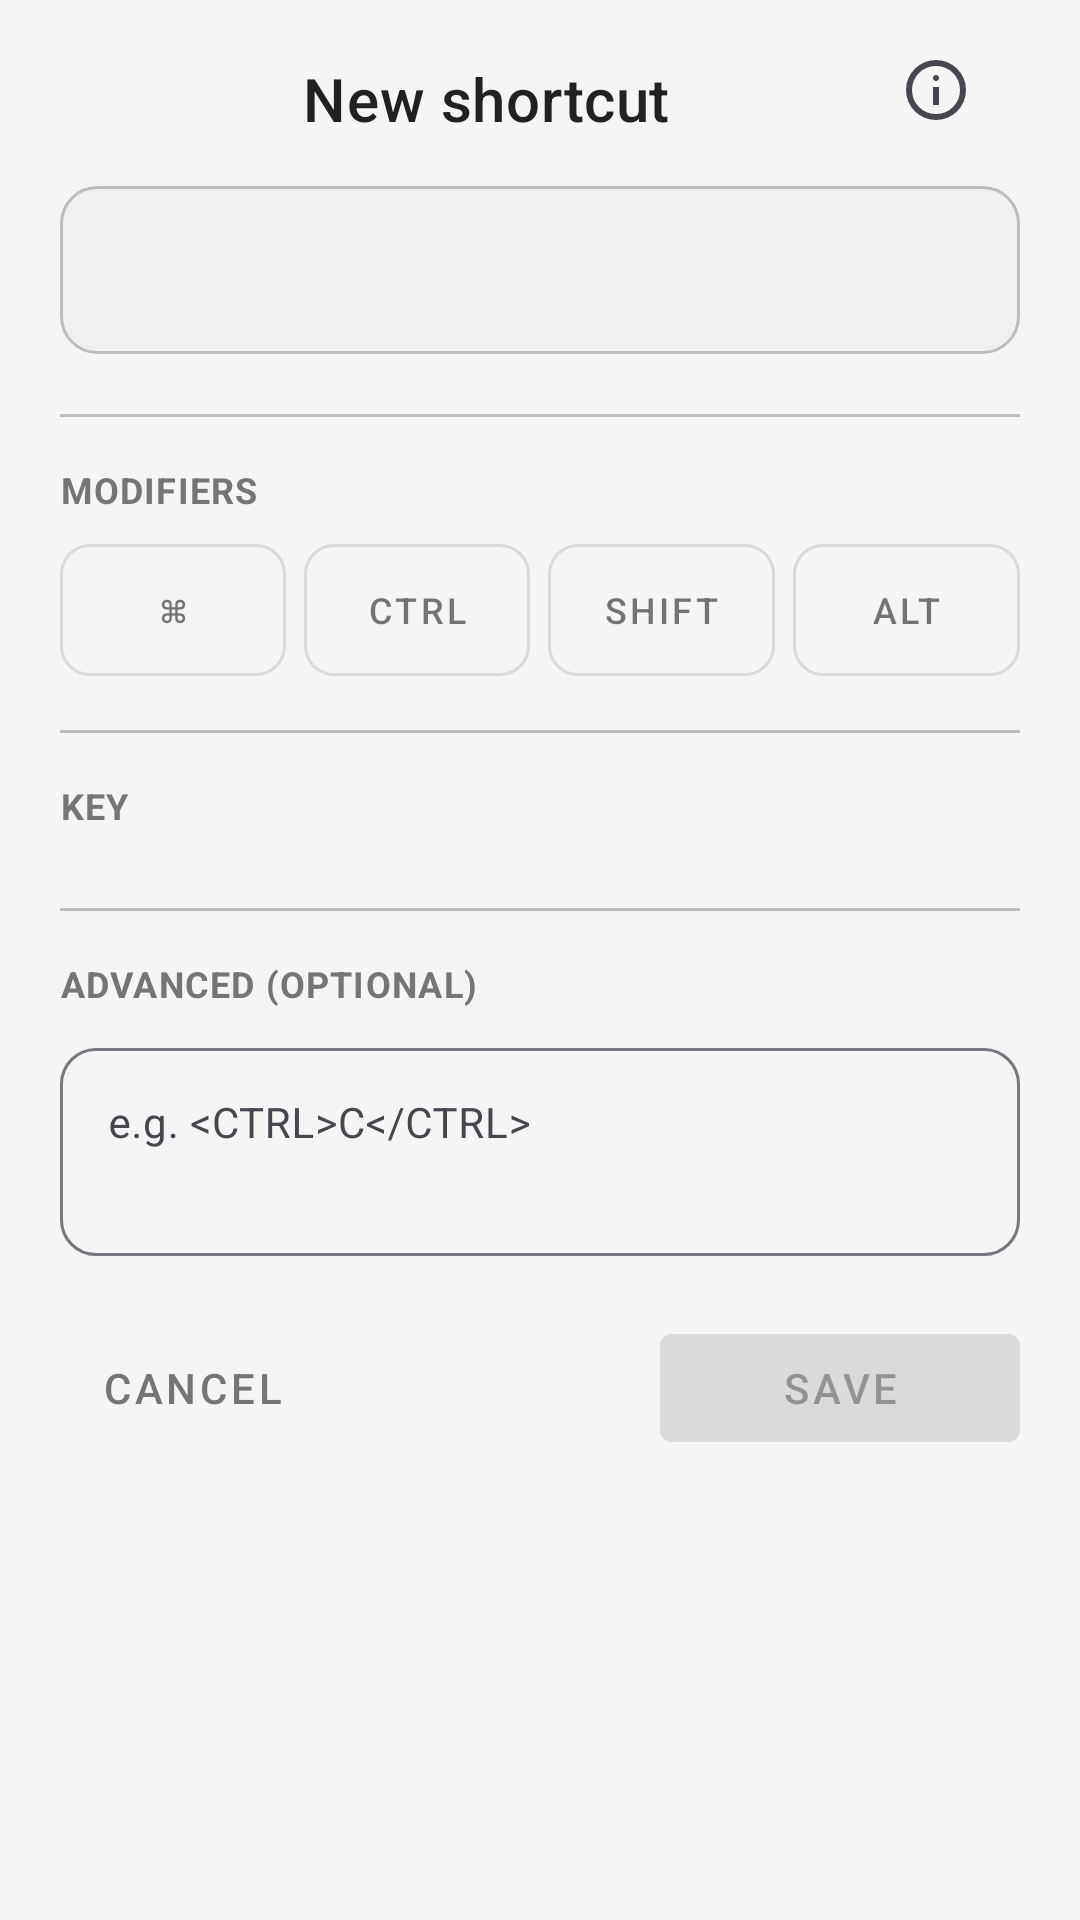

Produce the Android XML layout that renders to this screen, including the resource entries it uses.
<!-- AndroidManifest.xml: application theme Theme.KeyMod -->
<!-- res/layout/bottomsheet_create_shortcut.xml -->
<?xml version="1.0" encoding="utf-8"?>
<androidx.core.widget.NestedScrollView xmlns:android="http://schemas.android.com/apk/res/android"
    xmlns:app="http://schemas.android.com/apk/res-auto"
    android:layout_width="match_parent"
    android:layout_height="wrap_content"
    android:clipToPadding="false"
    android:fillViewport="true"
    android:paddingBottom="8dp">

    <LinearLayout
        android:layout_width="match_parent"
        android:layout_height="wrap_content"
        android:orientation="vertical"
        android:paddingStart="20dp"
        android:paddingEnd="20dp"
        android:paddingTop="4dp"
        android:paddingBottom="20dp">

        <FrameLayout
            android:layout_width="match_parent"
            android:layout_height="wrap_content"
            android:minHeight="48dp">

            <TextView
                android:id="@+id/create_shortcut_sheet_title"
                android:layout_width="match_parent"
                android:layout_height="wrap_content"
                android:layout_gravity="center_vertical"
                android:gravity="center"
                android:letterSpacing="0.01"
                android:paddingStart="16dp"
                android:paddingTop="12dp"
                android:paddingEnd="52dp"
                android:paddingBottom="4dp"
                android:text="@string/create_shortcut_sheet_title"
                android:textAlignment="center"
                android:textAppearance="@style/TextAppearance.MaterialComponents.Headline6"
                android:textColor="@color/text_primary" />

            <ImageButton
                android:id="@+id/create_shortcut_info"
                android:layout_width="48dp"
                android:layout_height="48dp"
                android:layout_gravity="top|end"
                android:layout_marginTop="2dp"
                android:layout_marginEnd="4dp"
                android:background="?attr/selectableItemBackgroundBorderless"
                android:contentDescription="@string/create_shortcut_info_cd"
                android:padding="12dp"
                android:scaleType="fitCenter"
                android:src="@drawable/ic_touchpad_info_24" />
        </FrameLayout>

        <TextView
            android:id="@+id/create_shortcut_preview"
            android:layout_width="match_parent"
            android:layout_height="wrap_content"
            android:layout_marginTop="8dp"
            android:background="@drawable/bg_create_shortcut_preview"
            android:gravity="center"
            android:minHeight="56dp"
            android:paddingStart="16dp"
            android:paddingTop="14dp"
            android:paddingEnd="16dp"
            android:paddingBottom="14dp"
            android:textAppearance="@style/TextAppearance.MaterialComponents.Subtitle1"
            android:textColor="@color/text_primary"
            android:textStyle="bold" />

        <com.google.android.material.divider.MaterialDivider
            android:layout_width="match_parent"
            android:layout_height="wrap_content"
            android:layout_marginTop="20dp"
            app:dividerColor="@color/divider" />

        <TextView
            android:layout_width="match_parent"
            android:layout_height="wrap_content"
            android:layout_marginTop="16dp"
            android:text="@string/create_shortcut_modifiers_label"
            android:textAllCaps="true"
            android:textAppearance="@style/TextAppearance.MaterialComponents.Caption"
            android:textColor="@color/text_secondary"
            android:textStyle="bold" />

        <LinearLayout
            android:id="@+id/create_shortcut_modifier_row"
            android:layout_width="match_parent"
            android:layout_height="wrap_content"
            android:layout_marginTop="10dp"
            android:gravity="center"
            android:orientation="horizontal">

            <com.google.android.material.button.MaterialButton
                android:id="@+id/create_shortcut_mod_cmd"
                style="@style/Widget.KeyMod.CreateShortcut.Modifier"
                android:layout_width="0dp"
                android:layout_height="wrap_content"
                android:layout_marginEnd="6dp"
                android:layout_weight="1"
                android:checkable="true"
                android:text="@string/create_shortcut_mod_cmd" />

            <com.google.android.material.button.MaterialButton
                android:id="@+id/create_shortcut_mod_ctrl"
                style="@style/Widget.KeyMod.CreateShortcut.Modifier"
                android:layout_width="0dp"
                android:layout_height="wrap_content"
                android:layout_marginEnd="6dp"
                android:layout_weight="1"
                android:checkable="true"
                android:text="@string/create_shortcut_mod_ctrl" />

            <com.google.android.material.button.MaterialButton
                android:id="@+id/create_shortcut_mod_shift"
                style="@style/Widget.KeyMod.CreateShortcut.Modifier"
                android:layout_width="0dp"
                android:layout_height="wrap_content"
                android:layout_marginEnd="6dp"
                android:layout_weight="1"
                android:checkable="true"
                android:text="@string/create_shortcut_mod_shift" />

            <com.google.android.material.button.MaterialButton
                android:id="@+id/create_shortcut_mod_alt"
                style="@style/Widget.KeyMod.CreateShortcut.Modifier"
                android:layout_width="0dp"
                android:layout_height="wrap_content"
                android:layout_weight="1"
                android:checkable="true"
                android:text="@string/create_shortcut_mod_alt" />
        </LinearLayout>

        <com.google.android.material.divider.MaterialDivider
            android:layout_width="match_parent"
            android:layout_height="wrap_content"
            android:layout_marginTop="18dp"
            app:dividerColor="@color/divider" />

        <TextView
            android:layout_width="match_parent"
            android:layout_height="wrap_content"
            android:layout_marginTop="16dp"
            android:text="@string/create_shortcut_key_label"
            android:textAllCaps="true"
            android:textAppearance="@style/TextAppearance.MaterialComponents.Caption"
            android:textColor="@color/text_secondary"
            android:textStyle="bold" />

        <com.google.android.material.chip.ChipGroup
            android:id="@+id/create_shortcut_key_chips"
            android:layout_width="match_parent"
            android:layout_height="wrap_content"
            android:layout_marginTop="8dp"
            app:chipSpacingHorizontal="6dp"
            app:chipSpacingVertical="8dp"
            app:selectionRequired="false"
            app:singleLine="false"
            app:singleSelection="true" />

        <com.google.android.material.divider.MaterialDivider
            android:layout_width="match_parent"
            android:layout_height="wrap_content"
            android:layout_marginTop="18dp"
            app:dividerColor="@color/divider" />

        <TextView
            android:layout_width="match_parent"
            android:layout_height="wrap_content"
            android:layout_marginTop="16dp"
            android:text="@string/create_shortcut_advanced_label"
            android:textAllCaps="true"
            android:textAppearance="@style/TextAppearance.MaterialComponents.Caption"
            android:textColor="@color/text_secondary"
            android:textStyle="bold" />

        <com.google.android.material.textfield.TextInputLayout
            android:layout_width="match_parent"
            android:layout_height="wrap_content"
            android:layout_marginTop="8dp"
            android:hint="@string/create_shortcut_advanced_hint"
            app:boxBackgroundMode="outline"
            app:boxCornerRadiusBottomEnd="12dp"
            app:boxCornerRadiusBottomStart="12dp"
            app:boxCornerRadiusTopEnd="12dp"
            app:boxCornerRadiusTopStart="12dp"
            app:hintAnimationEnabled="true"
            app:hintEnabled="true">

            <com.google.android.material.textfield.TextInputEditText
                android:id="@+id/create_shortcut_advanced_input"
                android:layout_width="match_parent"
                android:layout_height="wrap_content"
                android:gravity="top|start"
                android:inputType="textMultiLine"
                android:minLines="2"
                android:textAppearance="@style/TextAppearance.MaterialComponents.Body2" />
        </com.google.android.material.textfield.TextInputLayout>

        <LinearLayout
            android:layout_width="match_parent"
            android:layout_height="wrap_content"
            android:layout_marginTop="20dp"
            android:gravity="center_vertical"
            android:orientation="horizontal">

            <com.google.android.material.button.MaterialButton
                android:id="@+id/create_shortcut_cancel"
                style="@style/Widget.MaterialComponents.Button.TextButton"
                android:layout_width="wrap_content"
                android:layout_height="wrap_content"
                android:text="@android:string/cancel"
                android:textColor="@color/text_secondary" />

            <View
                android:layout_width="0dp"
                android:layout_height="0dp"
                android:layout_weight="1" />

            <com.google.android.material.button.MaterialButton
                android:id="@+id/create_shortcut_save"
                style="@style/Widget.MaterialComponents.Button"
                android:layout_width="wrap_content"
                android:layout_height="wrap_content"
                android:enabled="false"
                android:minWidth="120dp"
                android:text="@string/create_shortcut_save" />
        </LinearLayout>
    </LinearLayout>
</androidx.core.widget.NestedScrollView>
<!-- resources referenced by this layout -->
<resources>
  <color name="divider">#FFBDBDBD</color>
  <color name="text_primary">#FF212121</color>
  <color name="text_secondary">#FF757575</color>
  <!-- drawable bg_create_shortcut_preview (drawable) -->
  <?xml version="1.0" encoding="utf-8"?>
  <shape xmlns:android="http://schemas.android.com/apk/res/android"
      android:shape="rectangle">
      <solid android:color="@color/card_unselected_bg" />
      <corners android:radius="12dp" />
      <stroke
          android:width="1dp"
          android:color="@color/divider" />
  </shape>
  <!-- drawable ic_touchpad_info_24 (drawable) -->
  <vector xmlns:android="http://schemas.android.com/apk/res/android"
      android:width="24dp"
      android:height="24dp"
      android:viewportWidth="960"
      android:viewportHeight="960"
      android:tint="?attr/colorControlNormal">
      <path
          android:fillColor="@android:color/white"
          android:pathData="M440,680L520,680L520,440L440,440L440,680ZM508.5,348.5Q520,337 520,320Q520,303 508.5,291.5Q497,280 480,280Q463,280 451.5,291.5Q440,303 440,320Q440,337 451.5,348.5Q463,360 480,360Q497,360 508.5,348.5ZM480,880Q397,880 324,848.5Q251,817 197,763Q143,709 111.5,636Q80,563 80,480Q80,397 111.5,324Q143,251 197,197Q251,143 324,111.5Q397,80 480,80Q563,80 636,111.5Q709,143 763,197Q817,251 848.5,324Q880,397 880,480Q880,563 848.5,636Q817,709 763,763Q709,817 636,848.5Q563,880 480,880ZM480,800Q614,800 707,707Q800,614 800,480Q800,346 707,253Q614,160 480,160Q346,160 253,253Q160,346 160,480Q160,614 253,707Q346,800 480,800ZM480,480Q480,480 480,480Q480,480 480,480Q480,480 480,480Q480,480 480,480Q480,480 480,480Q480,480 480,480Q480,480 480,480Q480,480 480,480Z" />
  </vector>
  <string name="create_shortcut_advanced_hint">e.g. &lt;CTRL&gt;C&lt;/CTRL&gt;</string>
  <string name="create_shortcut_advanced_label">Advanced (optional)</string>
  <string name="create_shortcut_info_cd">How to use New shortcut</string>
  <string name="create_shortcut_key_label">Key</string>
  <string name="create_shortcut_mod_alt">Alt</string>
  <string name="create_shortcut_mod_cmd">⌘</string>
  <string name="create_shortcut_mod_ctrl">Ctrl</string>
  <string name="create_shortcut_mod_shift">Shift</string>
  <string name="create_shortcut_modifiers_label">Modifiers</string>
  <string name="create_shortcut_save">Save</string>
  <string name="create_shortcut_sheet_title">New shortcut</string>
  <style name="Widget.KeyMod.CreateShortcut.Modifier" parent="Widget.MaterialComponents.Button.OutlinedButton">
          <item name="android:minHeight">44dp</item>
          <item name="android:insetTop">0dp</item>
          <item name="android:insetBottom">0dp</item>
          <item name="android:textSize">12sp</item>
          <item name="android:paddingLeft">4dp</item>
          <item name="android:paddingRight">4dp</item>
          <item name="cornerRadius">10dp</item>
      </style>
  <style name="Theme.KeyMod" parent="Base.Theme.KeyMod" />
  <color name="card_unselected_bg">#FFF0F0F0</color>
  <color name="theme_accent_orange">#FFF57C00</color>
  <color name="theme_accent_orange_container">#FFFFE0B2</color>
  <color name="theme_accent_orange_on_container">#FF5D2A00</color>
  <color name="theme_accent_orange_low_emphasis">#1AF57C00</color>
  <color name="background_light">#FFF5F5F5</color>
</resources>
